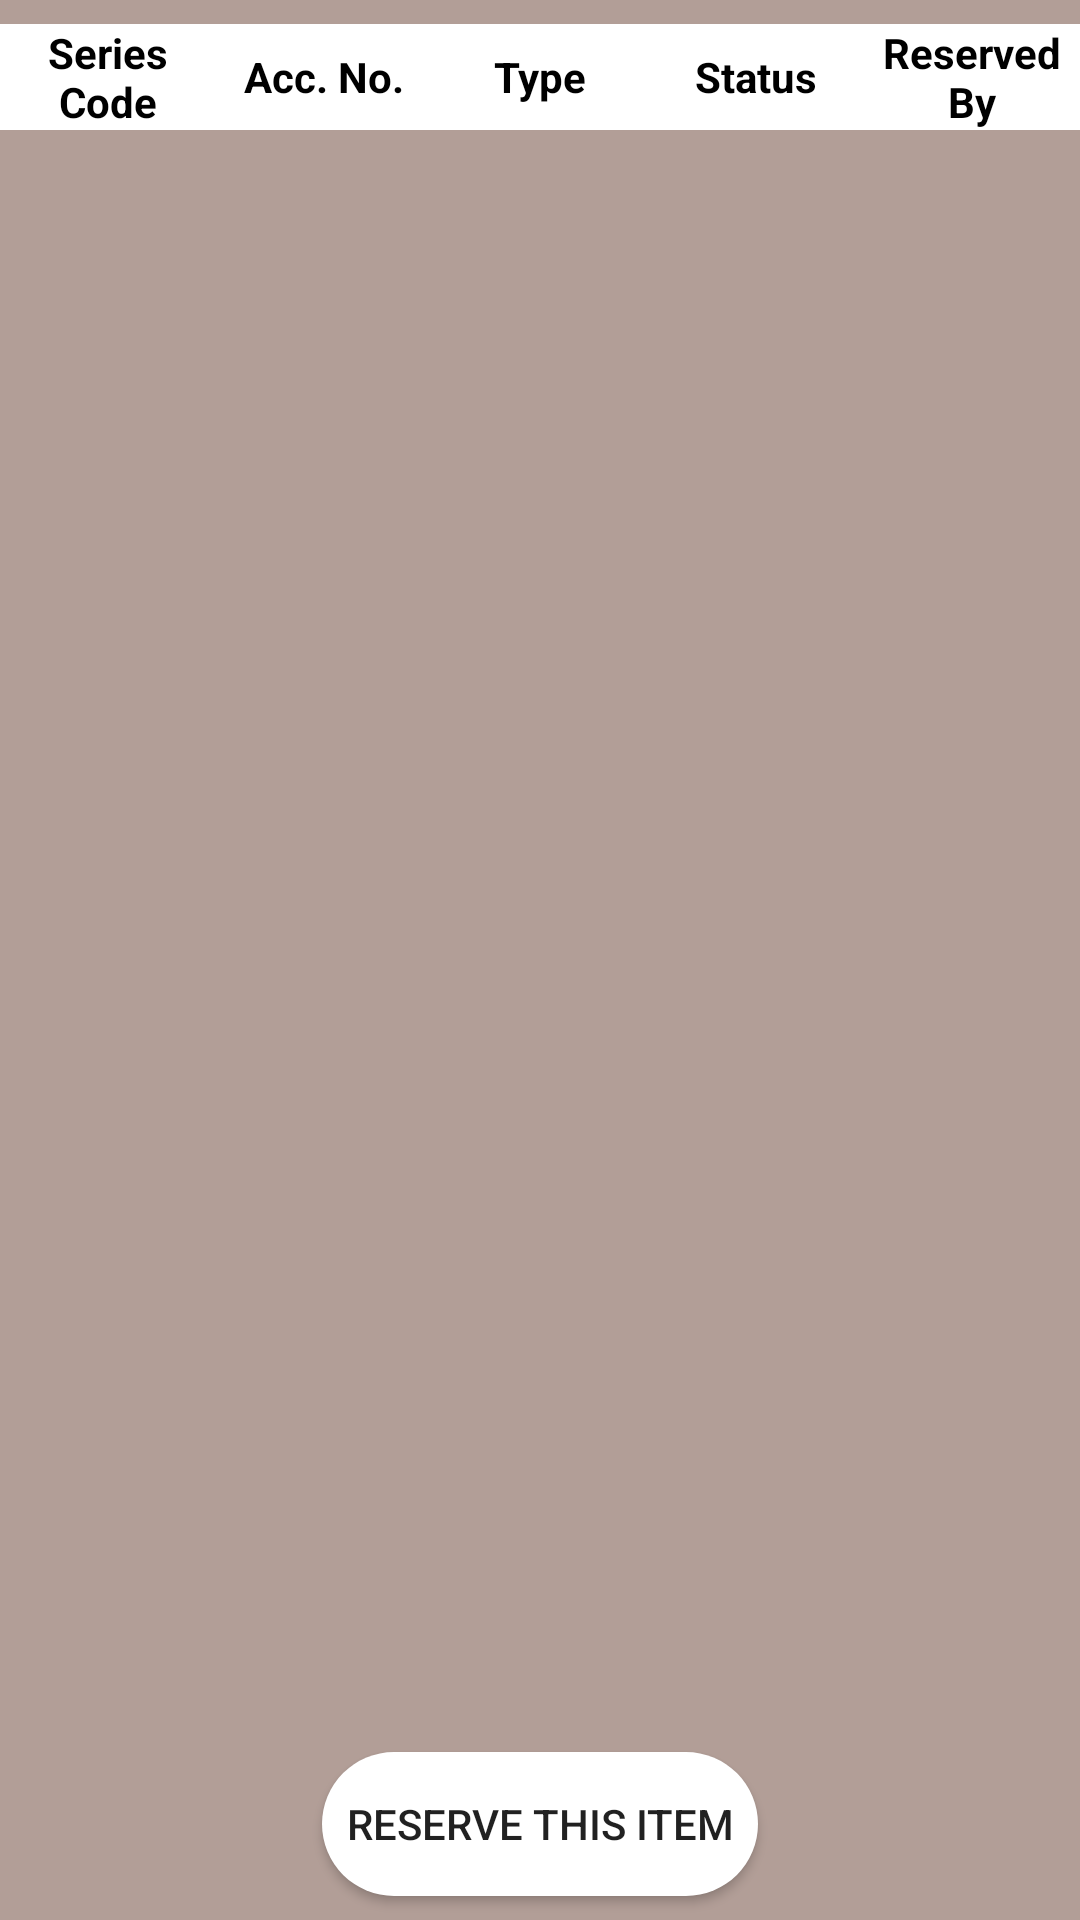

Layout XML and referenced resources for this Android screen:
<!-- AndroidManifest.xml: application theme AppTheme -->
<!-- res/layout/activity_book_details.xml -->
<?xml version="1.0" encoding="utf-8"?>
<RelativeLayout xmlns:android="http://schemas.android.com/apk/res/android"
    xmlns:app="http://schemas.android.com/apk/res-auto"
    xmlns:tools="http://schemas.android.com/tools"
    android:layout_width="match_parent"
    android:layout_height="match_parent"
    android:background="@color/light"
    tools:context=".BookDetails">

    <LinearLayout
        android:id="@+id/detail_header"
        android:layout_width="match_parent"
        android:layout_height="wrap_content"
        android:background="#FFFFFF"
        android:layout_marginTop="8dp"
        android:layout_marginBottom="3dp">

        <LinearLayout
            android:layout_width="wrap_content"
            android:layout_height="match_parent"
            android:layout_weight="1"
            android:orientation="vertical"
            android:gravity="center">

            <TextView
                android:id="@+id/code"
                android:layout_width="72dp"
                android:layout_height="match_parent"
                android:gravity="center"
                android:text="Series Code"
                android:textStyle="bold"
                android:textColor="#000000"
                android:paddingStart="2dp"
                android:paddingEnd="2dp"
                android:paddingLeft="2dp"
                android:paddingRight="2dp"/>
        </LinearLayout>

        <LinearLayout
            android:layout_width="wrap_content"
            android:layout_height="match_parent"
            android:layout_weight="1"
            android:orientation="vertical"
            android:gravity="center">

            <TextView
                android:id="@+id/accession"
                android:layout_width="72dp"
                android:layout_height="match_parent"
                android:gravity="center"
                android:text="Acc. No."
                android:textStyle="bold"
                android:textColor="#000000"
                android:paddingStart="2dp"
                android:paddingEnd="2dp"
                android:paddingLeft="2dp"
                android:paddingRight="2dp"/>
        </LinearLayout>

        <LinearLayout
            android:layout_width="wrap_content"
            android:layout_height="match_parent"
            android:layout_weight="1"
            android:orientation="vertical"
            android:gravity="center">

            <TextView
                android:id="@+id/type"
                android:layout_width="72dp"
                android:layout_height="match_parent"
                android:gravity="center"
                android:text="Type"
                android:textStyle="bold"
                android:textColor="#000000"
                android:paddingStart="2dp"
                android:paddingEnd="2dp"
                android:paddingLeft="2dp"
                android:paddingRight="2dp"/>
        </LinearLayout>

        <LinearLayout
            android:layout_width="wrap_content"
            android:layout_height="match_parent"
            android:layout_weight="1"
            android:orientation="vertical"
            android:gravity="center">

            <TextView
                android:id="@+id/status"
                android:layout_width="72dp"
                android:layout_height="match_parent"
                android:gravity="center"
                android:textStyle="bold"
                android:textColor="#000000"
                android:text="Status"
                android:paddingStart="2dp"
                android:paddingEnd="2dp"
                android:paddingLeft="2dp"
                android:paddingRight="2dp"/>
        </LinearLayout>

        <LinearLayout
            android:layout_width="wrap_content"
            android:layout_height="match_parent"
            android:layout_weight="1"
            android:orientation="vertical"
            android:gravity="center">

            <TextView
                android:id="@+id/reserved_by"
                android:layout_width="72dp"
                android:layout_height="match_parent"
                android:gravity="center"
                android:textStyle="bold"
                android:textColor="#000000"
                android:text="Reserved By"
                android:paddingStart="2dp"
                android:paddingEnd="2dp"
                android:paddingLeft="2dp"
                android:paddingRight="2dp"/>
        </LinearLayout>
    </LinearLayout>

    <ListView
        android:id="@+id/book_detail_list"
        android:layout_width="match_parent"
        android:layout_height="wrap_content"
        android:layout_above="@id/reserve"
        android:layout_marginTop="8dp"
        android:divider="@android:color/transparent"
        android:dividerHeight="10.0sp"
        android:layout_below="@id/detail_header"/>

    <Button
        android:id="@+id/reserve"
        android:layout_width="wrap_content"
        android:layout_height="wrap_content"
        android:layout_alignParentBottom="true"
        android:layout_centerHorizontal="true"
        android:layout_marginTop="4dp"
        android:layout_marginBottom="8dp"
        android:background="@drawable/round_button"
        android:paddingStart="8dp"
        android:paddingLeft="8dp"
        android:paddingEnd="8dp"
        android:paddingRight="8dp"
        android:text="Reserve This Item" />

</RelativeLayout>
<!-- resources referenced by this layout -->
<resources>
  <color name="light">#8c795548</color>
  <!-- drawable round_button (drawable) -->
  <?xml version="1.0" encoding="utf-8"?>
  <shape xmlns:android="http://schemas.android.com/apk/res/android"
      android:shape="rectangle">
  
      <solid android:color="#FFFFFF"/>
      <corners android:radius="40dp"/>
  
  </shape>
  <style name="AppTheme" parent="Theme.AppCompat.Light.DarkActionBar">
          
          <item name="colorPrimary">@color/colorPrimary</item>
          <item name="colorPrimaryDark">@color/colorPrimaryDark</item>
          <item name="colorAccent">@color/colorAccent</item>
      </style>
  <color name="colorPrimary">#795548</color>
  <color name="colorPrimaryDark">#5D4037</color>
  <color name="colorAccent">#009688</color>
</resources>
